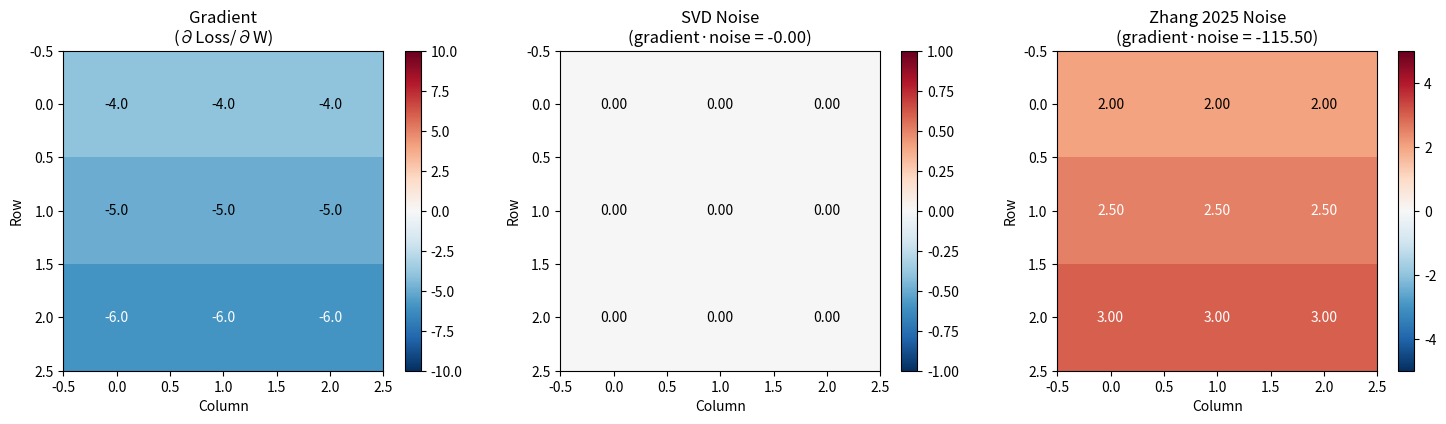

Reproduce this figure in Python.
import numpy as np
import matplotlib.pyplot as plt
from scipy.linalg import svd

np.random.seed(42)

# Create a simple 3x3 matrix
W_original = np.array([[1.0, 2.0, 3.0],
                        [4.0, 5.0, 6.0],
                        [7.0, 8.0, 9.0]])

print("Original Matrix W:")
print(W_original)
print()

# Suppose we want to achieve some objective (e.g., row sums = targets)
targets = np.array([10.0, 20.0, 30.0])  # Desired row sums
actual = W_original.sum(axis=1)

print(f"Target row sums:  {targets}")
print(f"Current row sums: {actual}")
print(f"Errors:           {actual - targets}")

# Compute gradient: how does each element affect the objective?
errors = actual - targets
gradient = errors[:, np.newaxis] @ np.ones((1, 3))  # Broadcast to full matrix

print("Gradient (∂Loss/∂W):")
print(gradient)
print()
print("→ Gradient shows: each element contributes equally to row sum error")

# Traditional SVD: minimize ||W - L·R^T||² without considering gradient
U, s, Vt = svd(W_original)

# Rank-2 approximation
L_svd = U[:, :2] @ np.diag(np.sqrt(s[:2]))
R_svd = Vt[:2, :].T @ np.diag(np.sqrt(s[:2]))
W_svd = L_svd @ R_svd.T

noise_svd = W_svd - W_original

print("Traditional SVD (rank=2):")
print(f"  Reconstruction error: {np.linalg.norm(W_original - W_svd, 'fro'):.2e}")
print()
print("Noise introduced by SVD:")
print(noise_svd)
print()

# Check objective
actual_svd = W_svd.sum(axis=1)
loss_original = np.sum((actual - targets) ** 2)
loss_svd = np.sum((actual_svd - targets) ** 2)

print(f"Original loss: {loss_original:.4f}")
print(f"SVD loss:      {loss_svd:.4f}")
print(f"Change:        {loss_svd - loss_original:+.4f}")

# Zhang 2025 insight: gradient · noise tells us about loss change
inner_product_svd = np.sum(gradient * noise_svd)
predicted_change_svd = 2 * inner_product_svd  # Factor of 2 from quadratic loss

print("Zhang 2025 Analysis of SVD:")
print(f"  gradient · noise = {inner_product_svd:.4f}")
print(f"  Predicted loss change: {predicted_change_svd:.4f}")
print(f"  Actual loss change:    {loss_svd - loss_original:+.4f}")
print()

if inner_product_svd > 0:
    print("  → Noise in SAME direction as gradient → Loss INCREASES")
elif inner_product_svd < 0:
    print("  → Noise in OPPOSITE direction to gradient → Loss DECREASES ✓")
else:
    print("  → Noise orthogonal to gradient → Loss unchanged")

# Add noise in opposite direction to gradient
noise_zhang = -0.5 * gradient  # Opposite to gradient, small magnitude
W_zhang = W_original + noise_zhang

print("Gradient-guided noise (opposite to gradient):")
print(noise_zhang)
print()

print("New matrix W:")
print(W_zhang)
print()

# Check objective
actual_zhang = W_zhang.sum(axis=1)
loss_zhang = np.sum((actual_zhang - targets) ** 2)

print(f"Original loss: {loss_original:.4f}")
print(f"Zhang loss:    {loss_zhang:.4f}")
print(f"Change:        {loss_zhang - loss_original:+.4f}")

inner_product_zhang = np.sum(gradient * noise_zhang)
predicted_change_zhang = 2 * inner_product_zhang

print("Zhang 2025 Analysis:")
print(f"  gradient · noise = {inner_product_zhang:.4f}")
print(f"  Predicted loss change: {predicted_change_zhang:.4f}")
print(f"  Actual loss change:    {loss_zhang - loss_original:+.4f}")
print()
print("  ✓ Loss DECREASES because noise opposes gradient!")

print("=" * 70)
print("COMPARISON: SVD vs. Zhang 2025")
print("=" * 70)
print()
print(f"SVD:         Loss = {loss_svd:.4f}  (change: {loss_svd - loss_original:+.4f})")
print(f"Zhang 2025:  Loss = {loss_zhang:.4f}  (change: {loss_zhang - loss_original:+.4f})")
print()

improvement = ((loss_svd - loss_zhang) / loss_original) * 100
print(f"Zhang is {abs(improvement):.1f}% better!")

fig, axes = plt.subplots(1, 3, figsize=(15, 4))

# Plot 1: Gradient
ax = axes[0]
im = ax.imshow(gradient, cmap='RdBu_r', vmin=-10, vmax=10)
ax.set_title('Gradient\n(∂Loss/∂W)')
ax.set_xlabel('Column')
ax.set_ylabel('Row')
for i in range(3):
    for j in range(3):
        ax.text(j, i, f'{gradient[i,j]:.1f}', 
                ha='center', va='center', color='white' if abs(gradient[i,j]) > 5 else 'black')
plt.colorbar(im, ax=ax)

# Plot 2: SVD Noise
ax = axes[1]
im = ax.imshow(noise_svd, cmap='RdBu_r', vmin=-1, vmax=1)
ax.set_title(f'SVD Noise\n(gradient·noise = {inner_product_svd:.2f})')
ax.set_xlabel('Column')
ax.set_ylabel('Row')
for i in range(3):
    for j in range(3):
        ax.text(j, i, f'{noise_svd[i,j]:.2f}', 
                ha='center', va='center', color='white' if abs(noise_svd[i,j]) > 0.5 else 'black')
plt.colorbar(im, ax=ax)

# Plot 3: Zhang Noise
ax = axes[2]
im = ax.imshow(noise_zhang, cmap='RdBu_r', vmin=-5, vmax=5)
ax.set_title(f'Zhang 2025 Noise\n(gradient·noise = {inner_product_zhang:.2f})')
ax.set_xlabel('Column')
ax.set_ylabel('Row')
for i in range(3):
    for j in range(3):
        ax.text(j, i, f'{noise_zhang[i,j]:.2f}', 
                ha='center', va='center', color='white' if abs(noise_zhang[i,j]) > 2 else 'black')
plt.colorbar(im, ax=ax)

plt.tight_layout()
plt.show()